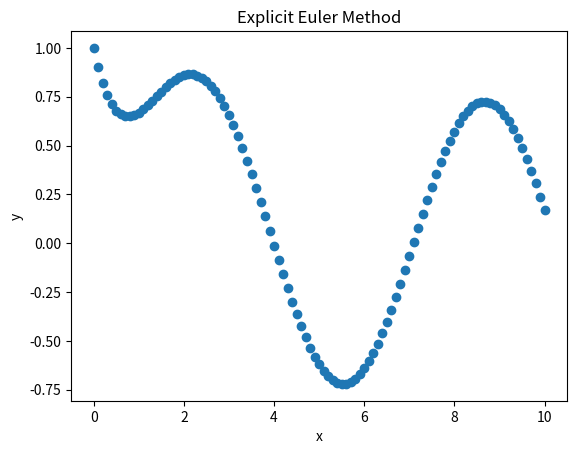

This chart was generated by the following Python code:
# -*- coding: utf-8 -*-
"""
Created on Wed Jan 20 15:33:40 2021

@author: Alessandro
"""

import numpy as np
from matplotlib import pyplot as plt

x0 = 0
y0 = 1
xf = 10

n = 101

deltax = (xf-x0)/(n-1)


x = np.linspace( x0 , xf , n )
y = np.zeros([ n ])
y[0] = y0
for i in range ( 1 , n ):
    y[i] = deltax*(-y[i-1]+np.sin(x[i-1])) + y[i-1]
 
for i in range ( n ):
    print( x[i] , y[i])

plt.plot(x,y,'o')
plt.xlabel('x')
plt.ylabel('y')
plt.title('Explicit Euler Method')
plt.show()